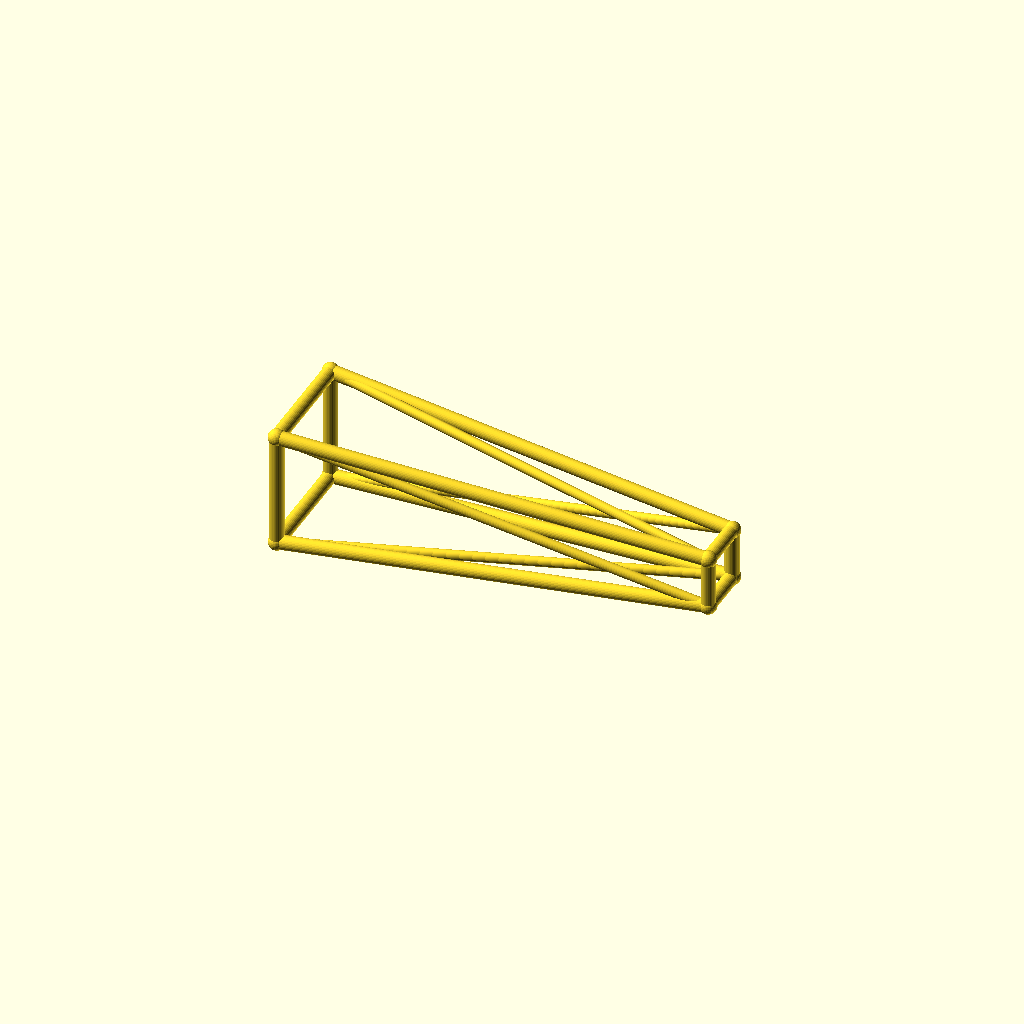
Cell 1: the model at its default parameters.
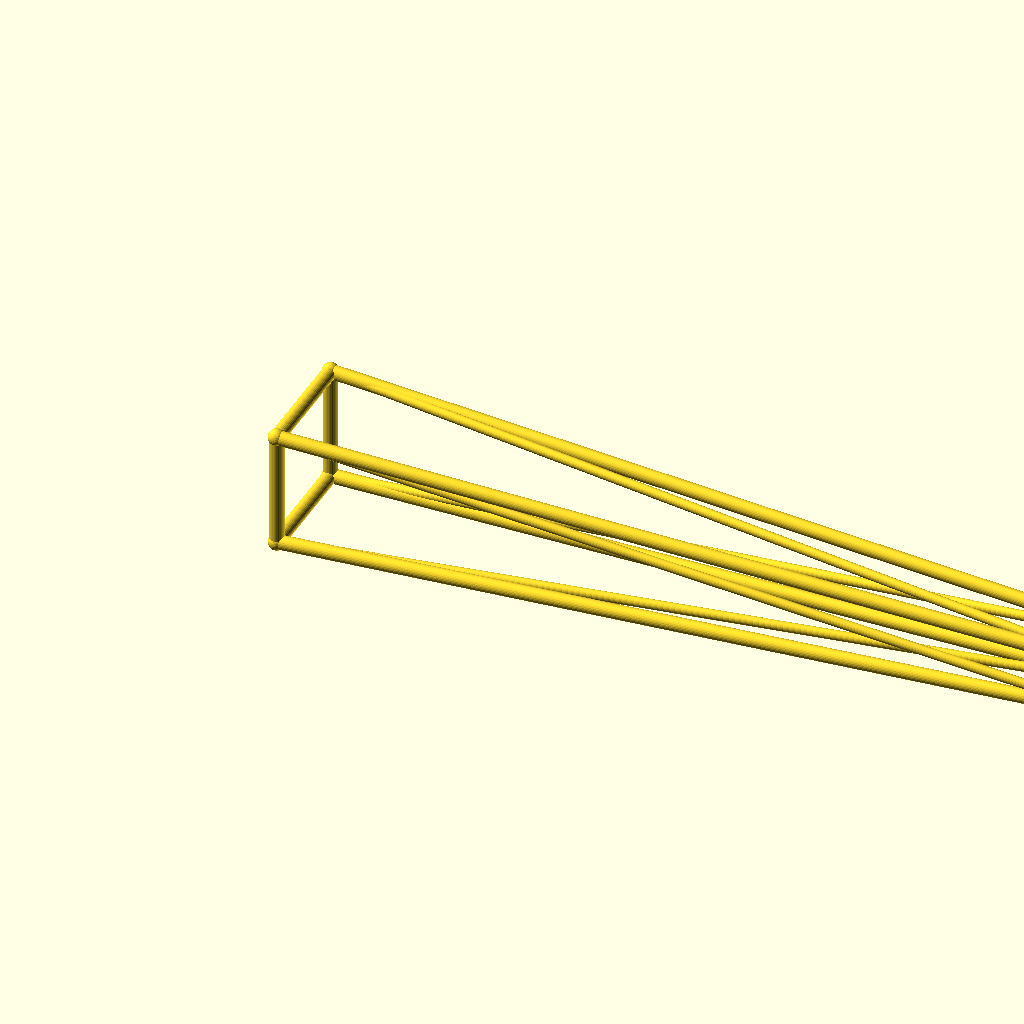
Cell 2: the same model with jib_l = 260.
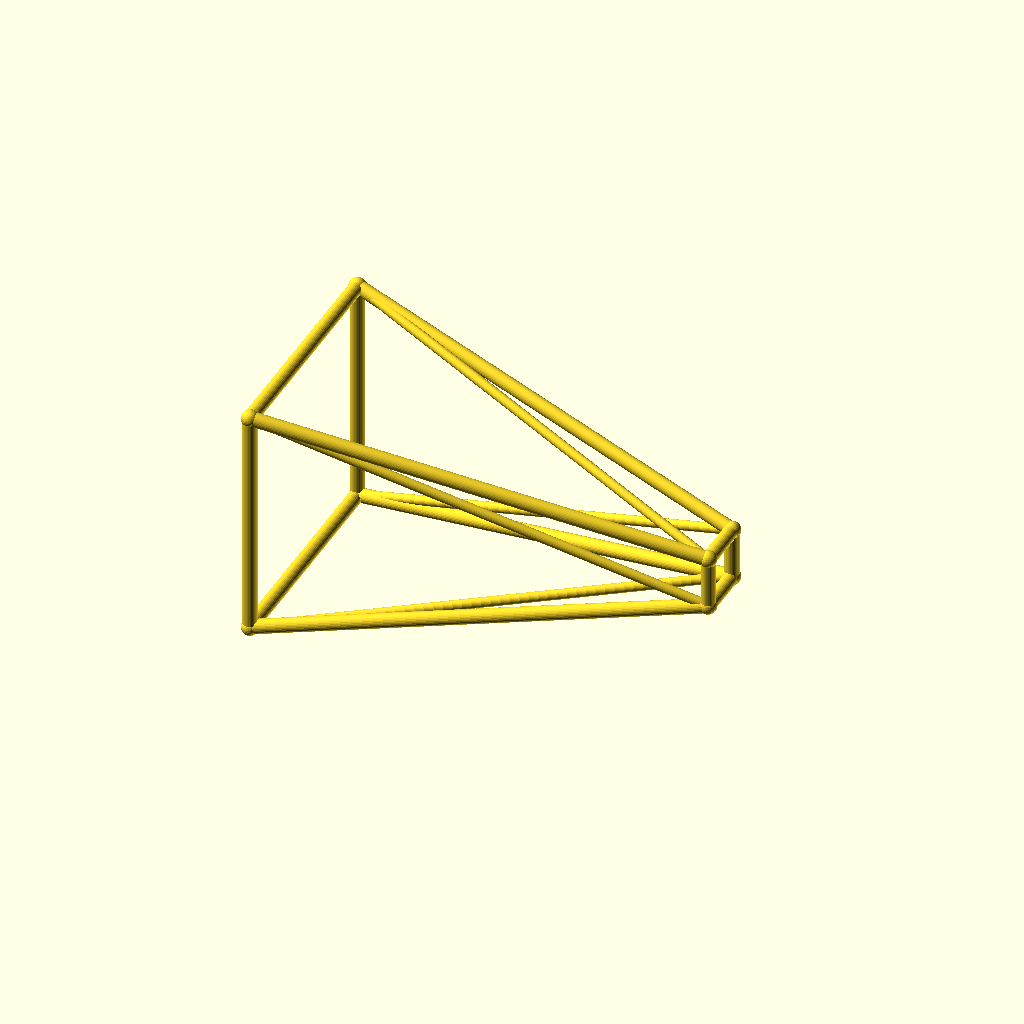
Cell 3: the same model with root_w = 36.
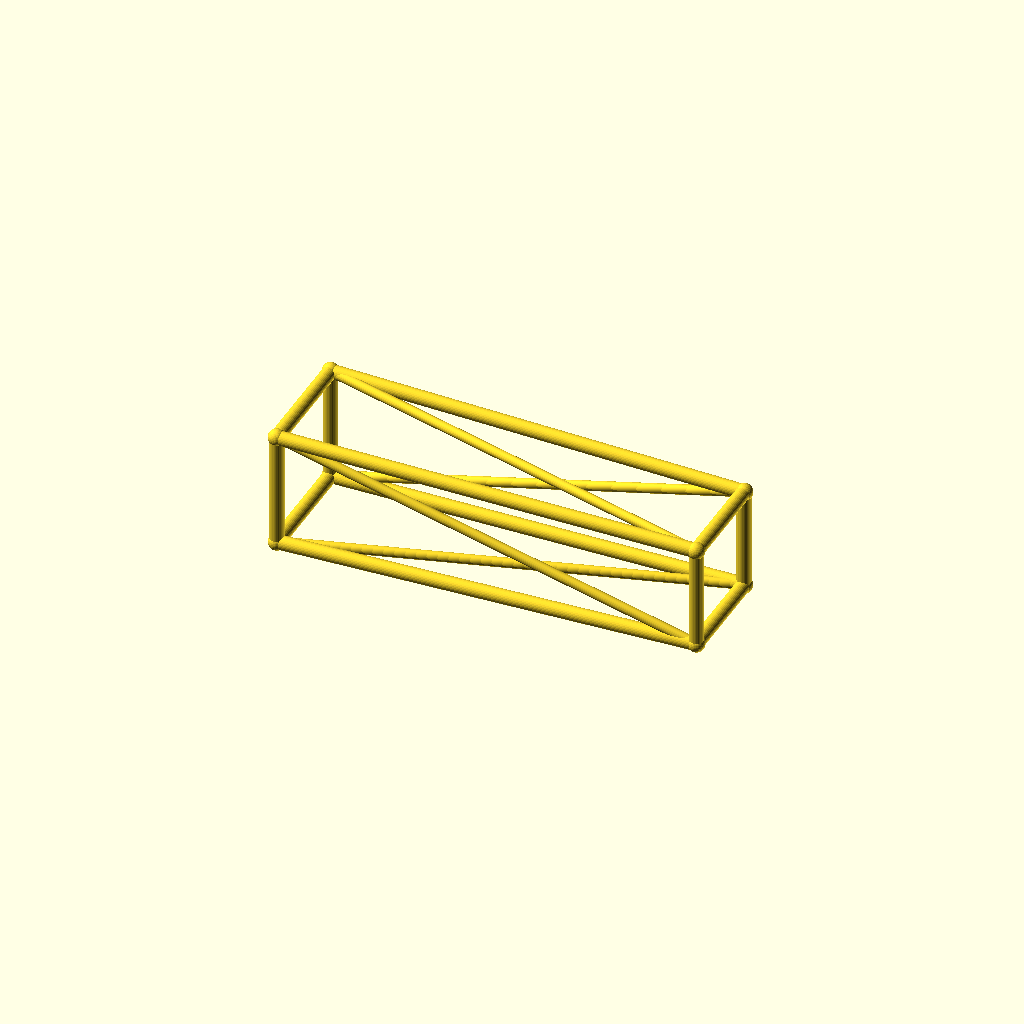
Cell 4: the same model with tip_w = 16.
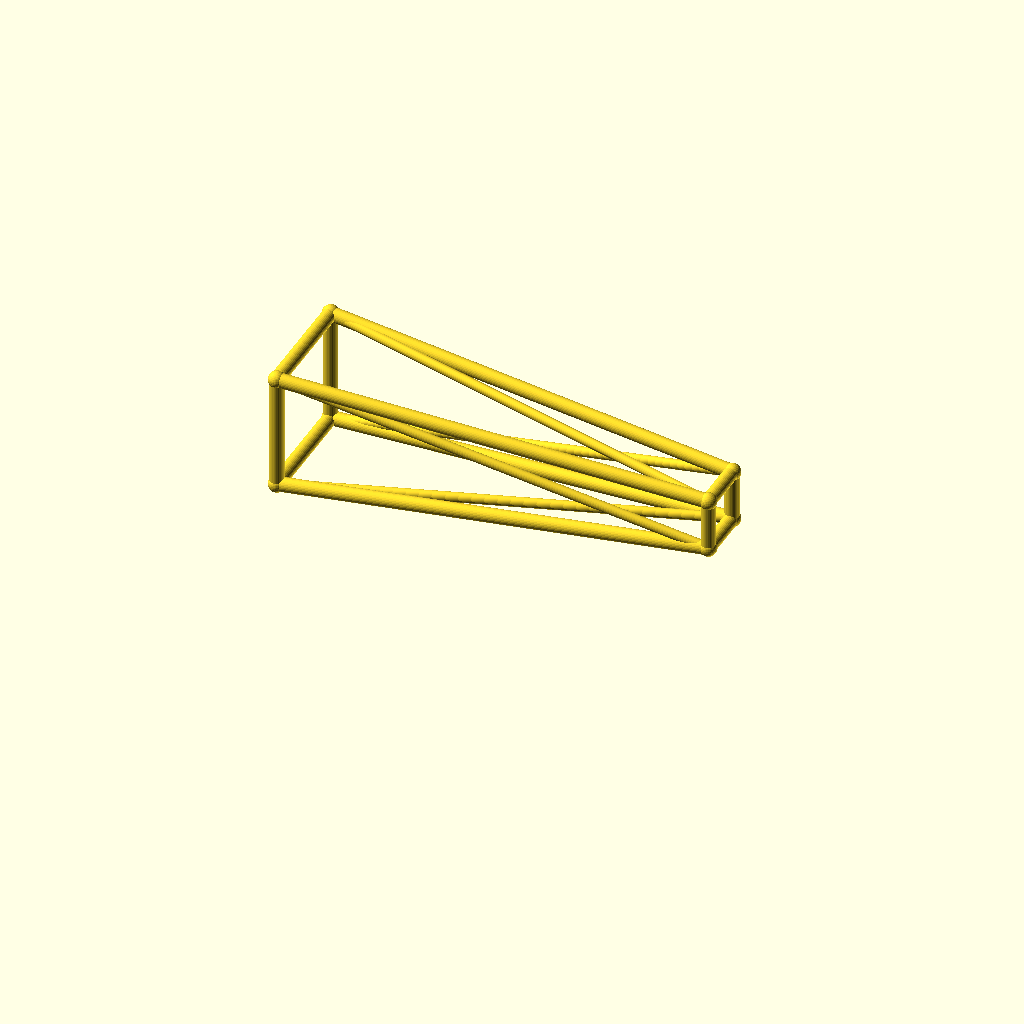
Cell 5: deck_h = 40 (everything else at default).
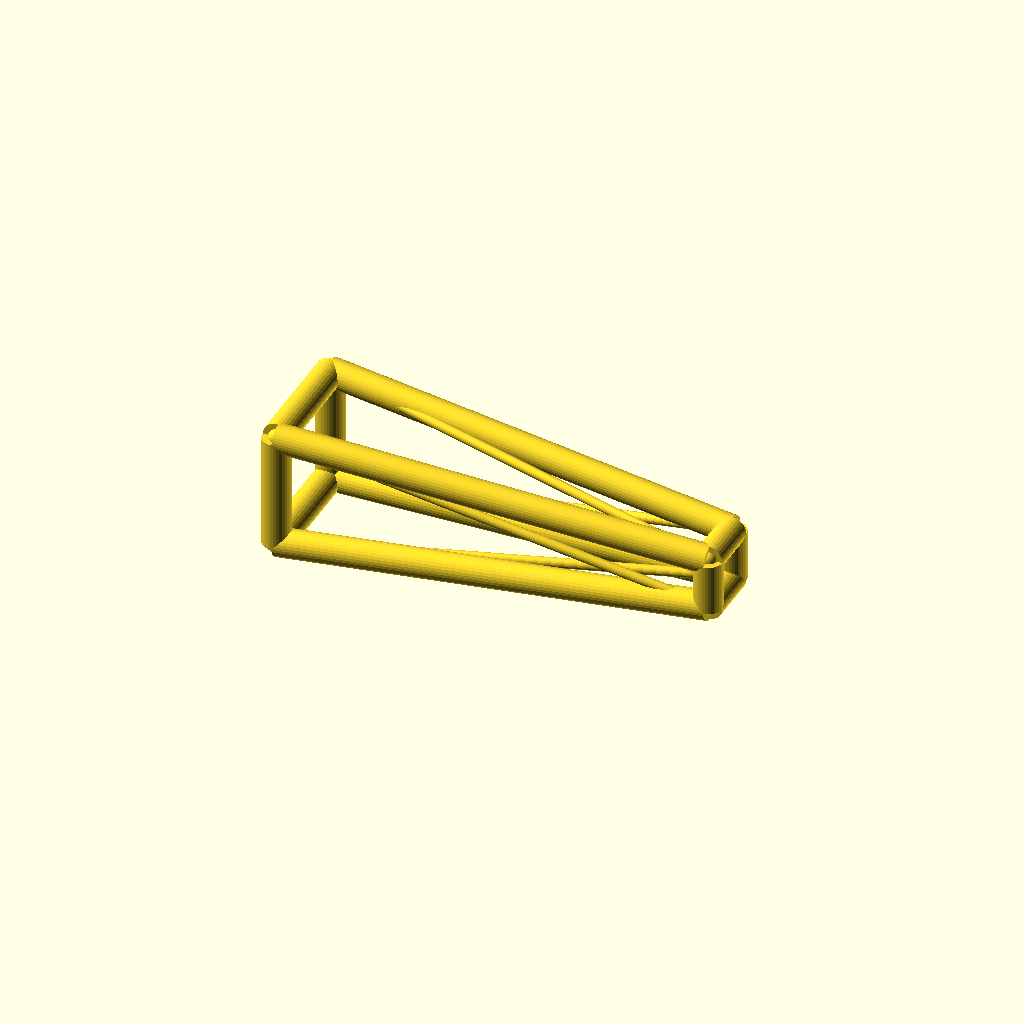
Cell 6 — chord_r set to 4.4, the other parameters unchanged.
All cells are drawn from one camera (rotation 55°, 0°, 25°, orthographic, colour scheme Cornfield), so only the parameter changes between them.
OpenSCAD source file optional_data/data/wire3/cranejib/scene_0097.scad:
$fn = 32;

// ----------------------------------------------------------------------
// Crane jib: tapered jib, 130 mm
// ----------------------------------------------------------------------

// --- parameters (mm) ---
jib_l = 130;              // jib length, X
root_w = 18;              // half width of the root ring
tip_w = 8;                // half width of the tip ring
deck_h = 20;              // height of the jib axis
chord_r = 2.2;            // ring and chord radius
brace_r = 1.5;            // diagonal radius
joint_r = 2.6;            // joint ball radius

bbox_x = jib_l + 2 * joint_r;  // overall X, joints included
bbox_y = 2 * root_w + 2 * joint_r;  // overall Y, joints included
bbox_z = 36 + 2 * joint_r;  // overall Z, joints included
chord_d = 2 * chord_r;  // chord stock diameter
brace_d = 2 * brace_r;  // brace stock diameter
root_d = 2 * root_w;  // root ring section
tip_d = 2 * tip_w;  // tip ring section
jib_h = 2 * root_w;  // root ring height
nodes = [[0, -root_w, deck_h - root_w], [0, root_w, deck_h - root_w], [0, root_w, deck_h + root_w], [0, -root_w, deck_h + root_w], [jib_l, -tip_w, deck_h - tip_w], [jib_l, tip_w, deck_h - tip_w], [jib_l, tip_w, deck_h + tip_w], [jib_l, -tip_w, deck_h + tip_w]];

module member(a, b, r) {
  /* round stock from joint a to joint b, ends buried in the joint balls */
  d = b - a;
  length = norm(d);
  translate(a) rotate([0, acos(d[2] / length), atan2(d[1], d[0])])
    cylinder(h = length, r = r);
}

module joint(p, r) {
  /* ball at the joint centre, fatter than every member meeting there */
  translate(p) sphere(r = r);
}

/* members - each call is one graph edge */
member(nodes[0], nodes[1], chord_r);
member(nodes[1], nodes[2], chord_r);
member(nodes[2], nodes[3], chord_r);
member(nodes[3], nodes[0], chord_r);
member(nodes[4], nodes[5], chord_r);
member(nodes[5], nodes[6], chord_r);
member(nodes[6], nodes[7], chord_r);
member(nodes[7], nodes[4], chord_r);
member(nodes[0], nodes[4], chord_r);
member(nodes[0], nodes[5], brace_r);
member(nodes[1], nodes[5], chord_r);
member(nodes[1], nodes[6], brace_r);
member(nodes[2], nodes[6], chord_r);
member(nodes[2], nodes[7], brace_r);
member(nodes[3], nodes[7], chord_r);
member(nodes[3], nodes[4], brace_r);

/* joint balls */
for (p = nodes) joint(p, joint_r);
Customizer parameters (derived from the source; name, type, default, range or options):
jib_l: number, default 130
root_w: number, default 18
tip_w: number, default 8
deck_h: number, default 20
chord_r: number, default 2.2
brace_r: number, default 1.5
joint_r: number, default 2.6
